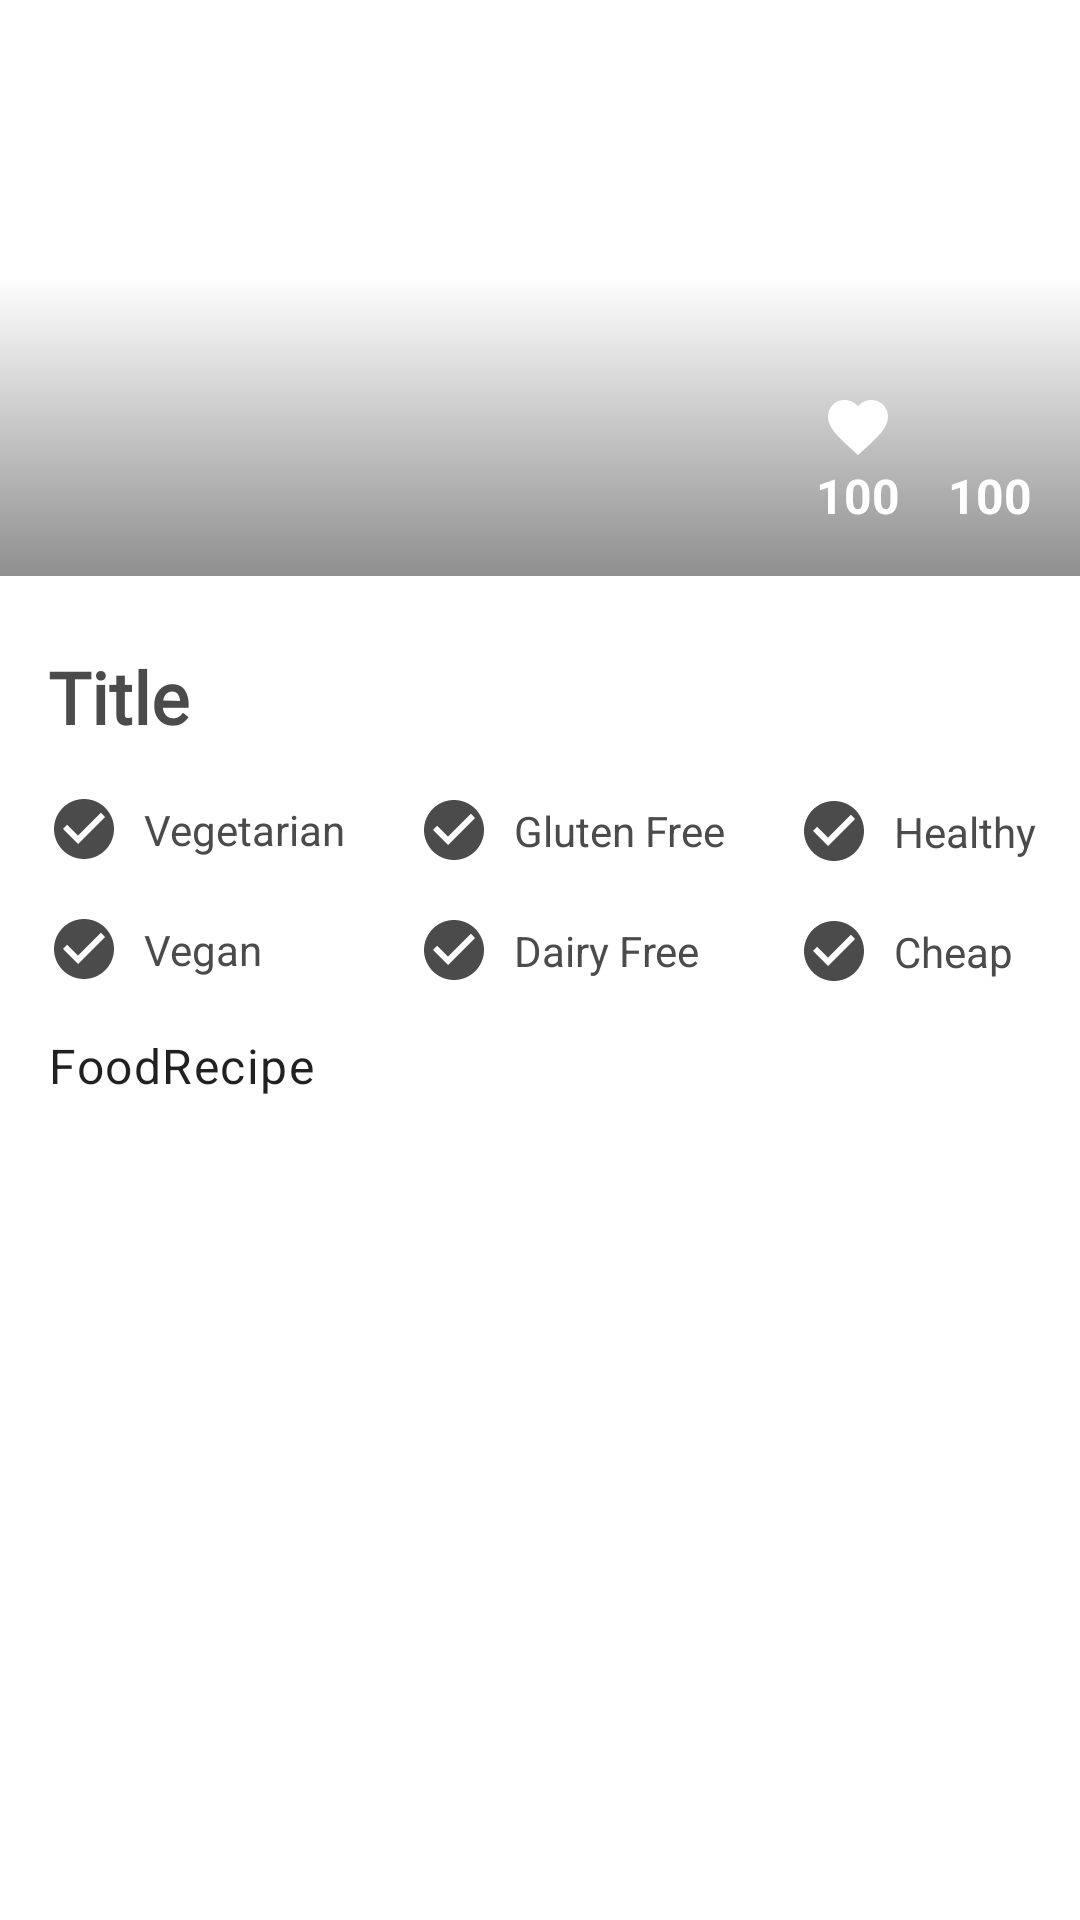

The Android layout XML behind this screen, and the referenced resources:
<!-- AndroidManifest.xml: application theme AppTheme -->
<!-- res/layout/fragment_over_view.xml -->
<?xml version="1.0" encoding="utf-8"?>
<androidx.constraintlayout.widget.ConstraintLayout xmlns:android="http://schemas.android.com/apk/res/android"
    xmlns:app="http://schemas.android.com/apk/res-auto"
    xmlns:tools="http://schemas.android.com/tools"
    android:id="@+id/root_layout"
    android:layout_width="match_parent"
    android:layout_height="match_parent"
    tools:context=".ui.fragments.viewpager.OverViewFragment">

    <ImageView
        android:id="@+id/mainImageView"
        android:layout_width="0dp"
        android:layout_height="0dp"
        android:scaleType="centerCrop"
        app:layout_constraintBottom_toTopOf="@+id/guideline1"
        app:layout_constraintEnd_toEndOf="parent"
        app:layout_constraintStart_toStartOf="parent"
        app:layout_constraintTop_toTopOf="parent"
        tools:src="@tools:sample/avatars"
        android:contentDescription="@string/cover_image" />

    <androidx.constraintlayout.widget.Guideline
        android:id="@+id/guideline1"
        android:layout_width="wrap_content"
        android:layout_height="wrap_content"
        android:orientation="horizontal"
        app:layout_constraintGuide_percent="0.3" />

    <View
        android:id="@+id/overlay"
        android:layout_width="0dp"
        android:layout_height="100dp"
        android:background="@drawable/image_overlay"
        app:layout_constraintBottom_toBottomOf="@+id/mainImageView"
        app:layout_constraintEnd_toEndOf="@+id/mainImageView"
        app:layout_constraintStart_toStartOf="@+id/mainImageView"
        app:layout_constraintTop_toTopOf="@+id/mainImageView"
        app:layout_constraintVertical_bias="1.0" />

    <TextView
        android:id="@+id/timeTextView"
        android:layout_width="wrap_content"
        android:layout_height="wrap_content"
        android:layout_marginEnd="16dp"
        android:layout_marginBottom="16dp"
        android:text="@string/_100"
        android:textColor="@color/white"
        android:textStyle="bold"
        android:textSize="16sp"
        app:layout_constraintBottom_toBottomOf="@+id/mainImageView"
        app:layout_constraintEnd_toEndOf="@+id/mainImageView" />

    <ImageView
        android:id="@+id/timeImageView"
        android:layout_width="wrap_content"
        android:layout_height="wrap_content"
        android:src="@drawable/ic_time"
        app:layout_constraintBottom_toTopOf="@+id/timeTextView"
        app:layout_constraintEnd_toEndOf="@+id/timeTextView"
        app:layout_constraintStart_toStartOf="@+id/timeTextView"
        app:tint="@color/white"
        android:contentDescription="@string/checked_icon" />

    <TextView
        android:id="@+id/likesTextView"
        android:layout_width="wrap_content"
        android:layout_height="wrap_content"
        android:layout_marginEnd="16dp"
        android:text="@string/_100"
        android:textColor="@color/white"
        android:textStyle="bold"
        android:textSize="16sp"
        app:layout_constraintBottom_toBottomOf="@+id/timeTextView"
        app:layout_constraintEnd_toStartOf="@+id/timeTextView" />

    <ImageView
        android:id="@+id/likesImageView"
        android:layout_width="wrap_content"
        android:layout_height="wrap_content"
        android:src="@drawable/ic_heart"
        app:layout_constraintBottom_toTopOf="@+id/likesTextView"
        app:layout_constraintEnd_toEndOf="@+id/likesTextView"
        app:layout_constraintStart_toStartOf="@+id/likesTextView"
        android:contentDescription="@string/checked_icon"
        app:tint="@color/white"/>

    <TextView
        android:id="@+id/titleTextView"
        android:layout_width="0dp"
        android:layout_height="wrap_content"
        android:layout_marginStart="16dp"
        android:layout_marginTop="24dp"
        android:layout_marginEnd="16dp"
        android:fontFamily="@font/courgette"
        android:text="@string/title"
        android:textAlignment="viewStart"
        android:textColor="@color/darkGray"
        android:textSize="24sp"
        android:textStyle="bold"
        app:layout_constraintEnd_toEndOf="parent"
        app:layout_constraintStart_toStartOf="parent"
        app:layout_constraintTop_toBottomOf="@+id/mainImageView" />

    <ImageView
        android:id="@+id/vegetarianImageView"
        android:layout_width="wrap_content"
        android:layout_height="wrap_content"
        android:layout_marginTop="16dp"
        android:src="@drawable/ic_check"
        app:layout_constraintStart_toStartOf="@+id/titleTextView"
        app:layout_constraintTop_toBottomOf="@+id/titleTextView"
        app:tint="@color/darkGray"
        android:contentDescription="@string/checked_icon" />

    <TextView
        android:id="@+id/vegetarianTextView"
        android:layout_width="wrap_content"
        android:layout_height="wrap_content"
        android:layout_marginStart="8dp"
        android:text="@string/vegetarian"
        android:textColor="@color/darkGray"
        app:layout_constraintBottom_toBottomOf="@+id/vegetarianImageView"
        app:layout_constraintStart_toEndOf="@+id/vegetarianImageView"
        app:layout_constraintTop_toTopOf="@+id/vegetarianImageView" />

    <ImageView
        android:id="@+id/veganImageView"
        android:layout_width="wrap_content"
        android:layout_height="wrap_content"
        android:layout_marginTop="16dp"
        android:src="@drawable/ic_check"
        android:contentDescription="@string/checked_icon"
        app:layout_constraintStart_toStartOf="@+id/vegetarianImageView"
        app:layout_constraintTop_toBottomOf="@+id/vegetarianImageView"
        app:tint="@color/darkGray"/>

    <TextView
        android:id="@+id/vegan_textView"
        android:layout_width="wrap_content"
        android:layout_height="wrap_content"
        android:layout_marginStart="8dp"
        android:text="@string/vegan"
        android:textColor="@color/darkGray"
        app:layout_constraintBottom_toBottomOf="@+id/veganImageView"
        app:layout_constraintStart_toEndOf="@+id/veganImageView"
        app:layout_constraintTop_toTopOf="@+id/veganImageView" />

    <ImageView
        android:id="@+id/glutenFreeImageView"
        android:layout_width="wrap_content"
        android:layout_height="wrap_content"
        android:layout_marginStart="24dp"
        android:src="@drawable/ic_check"
        android:contentDescription="@string/checked_icon"
        app:layout_constraintBottom_toBottomOf="@+id/vegetarianTextView"
        app:layout_constraintStart_toEndOf="@+id/vegetarianTextView"
        app:layout_constraintTop_toTopOf="@+id/vegetarianTextView"
        app:tint="@color/darkGray"/>

    <TextView
        android:id="@+id/glutenFreeTextView"
        android:layout_width="wrap_content"
        android:layout_height="wrap_content"
        android:layout_marginStart="8dp"
        android:text="@string/gluten_free"
        android:textColor="@color/darkGray"
        app:layout_constraintBottom_toBottomOf="@+id/glutenFreeImageView"
        app:layout_constraintStart_toEndOf="@+id/glutenFreeImageView"
        app:layout_constraintTop_toTopOf="@+id/glutenFreeImageView" />

    <ImageView
        android:id="@+id/dairyFreeImageView"
        android:layout_width="wrap_content"
        android:layout_height="wrap_content"
        android:layout_marginTop="16dp"
        android:src="@drawable/ic_check"
        android:contentDescription="@string/checked_icon"
        app:layout_constraintStart_toStartOf="@+id/glutenFreeImageView"
        app:layout_constraintTop_toBottomOf="@+id/glutenFreeImageView"
        app:tint="@color/darkGray"/>

    <TextView
        android:id="@+id/dairyFreeTextView"
        android:layout_width="wrap_content"
        android:layout_height="wrap_content"
        android:layout_marginStart="8dp"
        android:text="@string/dairy_free"
        android:textColor="@color/darkGray"
        app:layout_constraintBottom_toBottomOf="@+id/dairyFreeImageView"
        app:layout_constraintStart_toEndOf="@+id/dairyFreeImageView"
        app:layout_constraintTop_toTopOf="@+id/dairyFreeImageView" />

    <ImageView
        android:id="@+id/healthyImageView"
        android:layout_width="wrap_content"
        android:layout_height="wrap_content"
        android:layout_marginStart="24dp"
        android:src="@drawable/ic_check"
        android:contentDescription="@string/checked_icon"
        app:layout_constraintBottom_toBottomOf="@+id/glutenFreeTextView"
        app:layout_constraintStart_toEndOf="@+id/glutenFreeTextView"
        app:layout_constraintTop_toTopOf="@+id/glutenFreeTextView"
        app:tint="@color/darkGray"/>

    <TextView
        android:id="@+id/healthyTextView"
        android:layout_width="wrap_content"
        android:layout_height="wrap_content"
        android:layout_marginStart="8dp"
        android:text="@string/healthy"
        android:textColor="@color/darkGray"
        app:layout_constraintBottom_toBottomOf="@+id/healthyImageView"
        app:layout_constraintStart_toEndOf="@+id/healthyImageView"
        app:layout_constraintTop_toTopOf="@+id/healthyImageView" />

    <ImageView
        android:id="@+id/cheapImageView"
        android:layout_width="wrap_content"
        android:layout_height="wrap_content"
        android:layout_marginTop="16dp"
        android:src="@drawable/ic_check"
        android:contentDescription="@string/checked_icon"
        app:layout_constraintStart_toStartOf="@+id/healthyImageView"
        app:layout_constraintTop_toBottomOf="@+id/healthyImageView"
        app:tint="@color/darkGray"/>

    <TextView
        android:id="@+id/cheapTextView"
        android:layout_width="wrap_content"
        android:layout_height="wrap_content"
        android:layout_marginStart="8dp"
        android:text="@string/cheap"
        android:textColor="@color/darkGray"
        app:layout_constraintBottom_toBottomOf="@+id/cheapImageView"
        app:layout_constraintStart_toEndOf="@+id/cheapImageView"
        app:layout_constraintTop_toTopOf="@+id/cheapImageView" />

    <ScrollView
        android:layout_width="0dp"
        android:layout_height="0dp"
        android:layout_marginStart="16dp"
        android:layout_marginTop="16dp"
        android:layout_marginEnd="16dp"
        app:layout_constraintBottom_toBottomOf="parent"
        app:layout_constraintEnd_toEndOf="parent"
        app:layout_constraintStart_toStartOf="parent"
        app:layout_constraintTop_toBottomOf="@+id/veganImageView">

        <LinearLayout
            android:layout_width="match_parent"
            android:layout_height="wrap_content"
            android:orientation="vertical" >

            <TextView
                android:id="@+id/summaryTextView"
                style="@style/TextAppearance.MaterialComponents.Body1"
                android:layout_width="match_parent"
                android:layout_height="wrap_content"
                android:lineSpacingExtra="12sp"
                android:text="@string/app_name"
                android:textAlignment="viewStart" />
        </LinearLayout>
    </ScrollView>


</androidx.constraintlayout.widget.ConstraintLayout>
<!-- resources referenced by this layout -->
<resources>
  <color name="darkGray">#4B4B4B</color>
  <color name="white">#FFFFFF</color>
  <!-- drawable ic_check (drawable) -->
  <vector android:height="24dp" android:tint="#121212"
      android:viewportHeight="24" android:viewportWidth="24"
      android:width="24dp" xmlns:android="http://schemas.android.com/apk/res/android">
      <path android:fillColor="@android:color/white" android:pathData="M12,2C6.48,2 2,6.48 2,12s4.48,10 10,10 10,-4.48 10,-10S17.52,2 12,2zM10,17l-5,-5 1.41,-1.41L10,14.17l7.59,-7.59L19,8l-9,9z"/>
  </vector>
  <!-- drawable ic_heart (drawable) -->
  <vector xmlns:android="http://schemas.android.com/apk/res/android"
      android:width="24dp"
      android:height="24dp"
      android:viewportWidth="24"
      android:viewportHeight="24"
      android:tint="?attr/colorControlNormal">
    <path
        android:fillColor="@color/mediumGray"
        android:pathData="M12,21.35l-1.45,-1.32C5.4,15.36 2,12.28 2,8.5 2,5.42 4.42,3 7.5,3c1.74,0 3.41,0.81 4.5,2.09C13.09,3.81 14.76,3 16.5,3 19.58,3 22,5.42 22,8.5c0,3.78 -3.4,6.86 -8.55,11.54L12,21.35z"/>
  </vector>
  <!-- drawable image_overlay (drawable) -->
  <?xml version="1.0" encoding="utf-8"?>
  <shape xmlns:android="http://schemas.android.com/apk/res/android">
  
      <gradient
          android:angle="90"
          android:type="linear"
          android:startColor="#70000000"
          android:endColor="@android:color/transparent" />
  </shape>
  <string name="_100">100</string>
  <string name="app_name">FoodRecipe</string>
  <string name="cheap">Cheap</string>
  <string name="checked_icon">checked Icon</string>
  <string name="cover_image">Cover Image</string>
  <string name="dairy_free">Dairy Free</string>
  <string name="gluten_free">Gluten Free</string>
  <string name="healthy">Healthy</string>
  <string name="title">Title</string>
  <string name="vegan">Vegan</string>
  <string name="vegetarian">Vegetarian</string>
  <style name="AppTheme" parent="Theme.MaterialComponents.DayNight.DarkActionBar">
          
          <item name="colorPrimary">@color/colorPrimary</item>
          <item name="colorPrimaryDark">@color/colorPrimaryDark</item>
          <item name="colorAccent">@color/colorAccent</item>
          <item name="actionModeBackground">@color/contextualActionBarColor</item>
      </style>
  <color name="mediumGray">#D1D1D1</color>
  <color name="colorPrimary">#6200EA</color>
  <color name="colorPrimaryDark">#5502C8</color>
  <color name="colorAccent">#9D46FF</color>
  <color name="contextualActionBarColor">@color/darker</color>
  <color name="darker">#151B20</color>
</resources>
